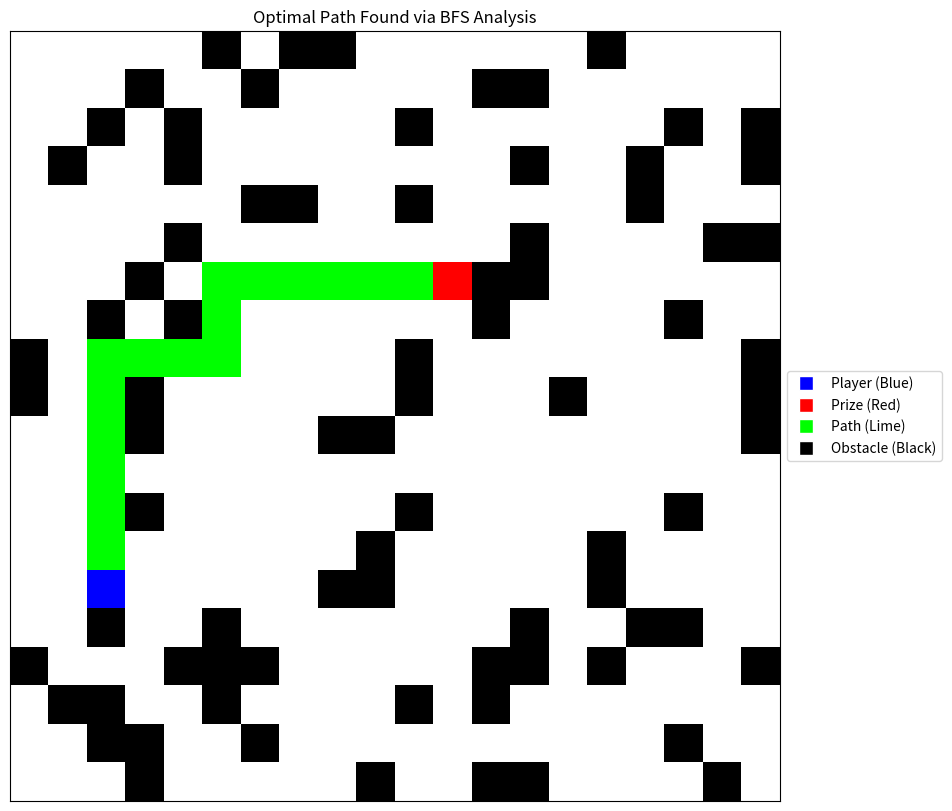

Source code (Python):
import numpy as np
import matplotlib.pyplot as plt
from collections import deque

def generate_random_valid_position(grid):
    size = len(grid)
    while True:
        r = np.random.randint(0, size)
        c = np.random.randint(0, size)
        if grid[r, c] == 0:  # Only free cells
            return (r, c)

def generate_grid_with_obstacles(size=20, obstacle_ratio=0.2):
    grid = np.zeros((size, size), dtype=int)
    total_cells = size * size
    num_obstacles = int(total_cells * obstacle_ratio)
    obstacles = np.random.choice(total_cells, num_obstacles, replace=False)
    obs_positions = np.unravel_index(obstacles, (size, size))
    grid[obs_positions] = 1
    return grid

def bfs_find_path(grid, start, goal):
    n = len(grid)
    if start == goal:
        return [start]
    queue = deque([(start, [start])])
    visited = {start}
    while queue:
        (r, c), path = queue.popleft()
        for dr, dc in [(-1,0), (1,0), (0,-1), (0,1)]:
            nr, nc = r + dr, c + dc
            if 0 <= nr < n and 0 <= nc < n and grid[nr, nc] == 0 and (nr, nc) not in visited:
                if (nr, nc) == goal:
                    return path + [(nr, nc)]
                visited.add((nr, nc))
                queue.append(((nr, nc), path + [(nr, nc)]))
    return None

def visualize_path_with_legend(grid, start, goal, path):
    display = np.copy(grid)
    display[start] = 2   # Player
    display[goal] = 3    # Prize
    for pos in path:
        if pos != start and pos != goal:
            display[pos] = 4  # Path

    # Define colors
    cmap = plt.cm.colors.ListedColormap(['white', 'black', 'blue', 'red', 'lime'])
    bounds = [0,1,2,3,4,5]
    norm = plt.cm.colors.BoundaryNorm(bounds, cmap.N)

    fig, ax = plt.subplots(figsize=(10, 8))
    ax.imshow(display, cmap=cmap, norm=norm)
    ax.grid(color='gray', linewidth=0.5, which='both')
    ax.set_xticks([])
    ax.set_yticks([])

    # Add legend
    legend_elements = [
        plt.Line2D([0], [0], marker='s', color='w', markerfacecolor='blue', markersize=10, label='Player (Blue)'),
        plt.Line2D([0], [0], marker='s', color='w', markerfacecolor='red', markersize=10, label='Prize (Red)'),
        plt.Line2D([0], [0], marker='s', color='w', markerfacecolor='lime', markersize=10, label='Path (Lime)'),
        plt.Line2D([0], [0], marker='s', color='w', markerfacecolor='black', markersize=10, label='Obstacle (Black)'),
    ]
    ax.legend(handles=legend_elements, loc='center left', bbox_to_anchor=(1, 0.5), fontsize=10)
    plt.tight_layout()
    plt.title("Optimal Path Found via BFS Analysis")
    plt.show()

# --- RUN ---
grid = generate_grid_with_obstacles(20, obstacle_ratio=0.2)
start = generate_random_valid_position(grid)
goal = generate_random_valid_position(grid)
while goal == start:
    goal = generate_random_valid_position(grid)

path = bfs_find_path(grid, start, goal)

if path:
    print(f"✅ Path found! Steps: {len(path) - 1}")
    visualize_path_with_legend(grid, start, goal, path)
else:
    print("❌ No path exists between start and goal.")
